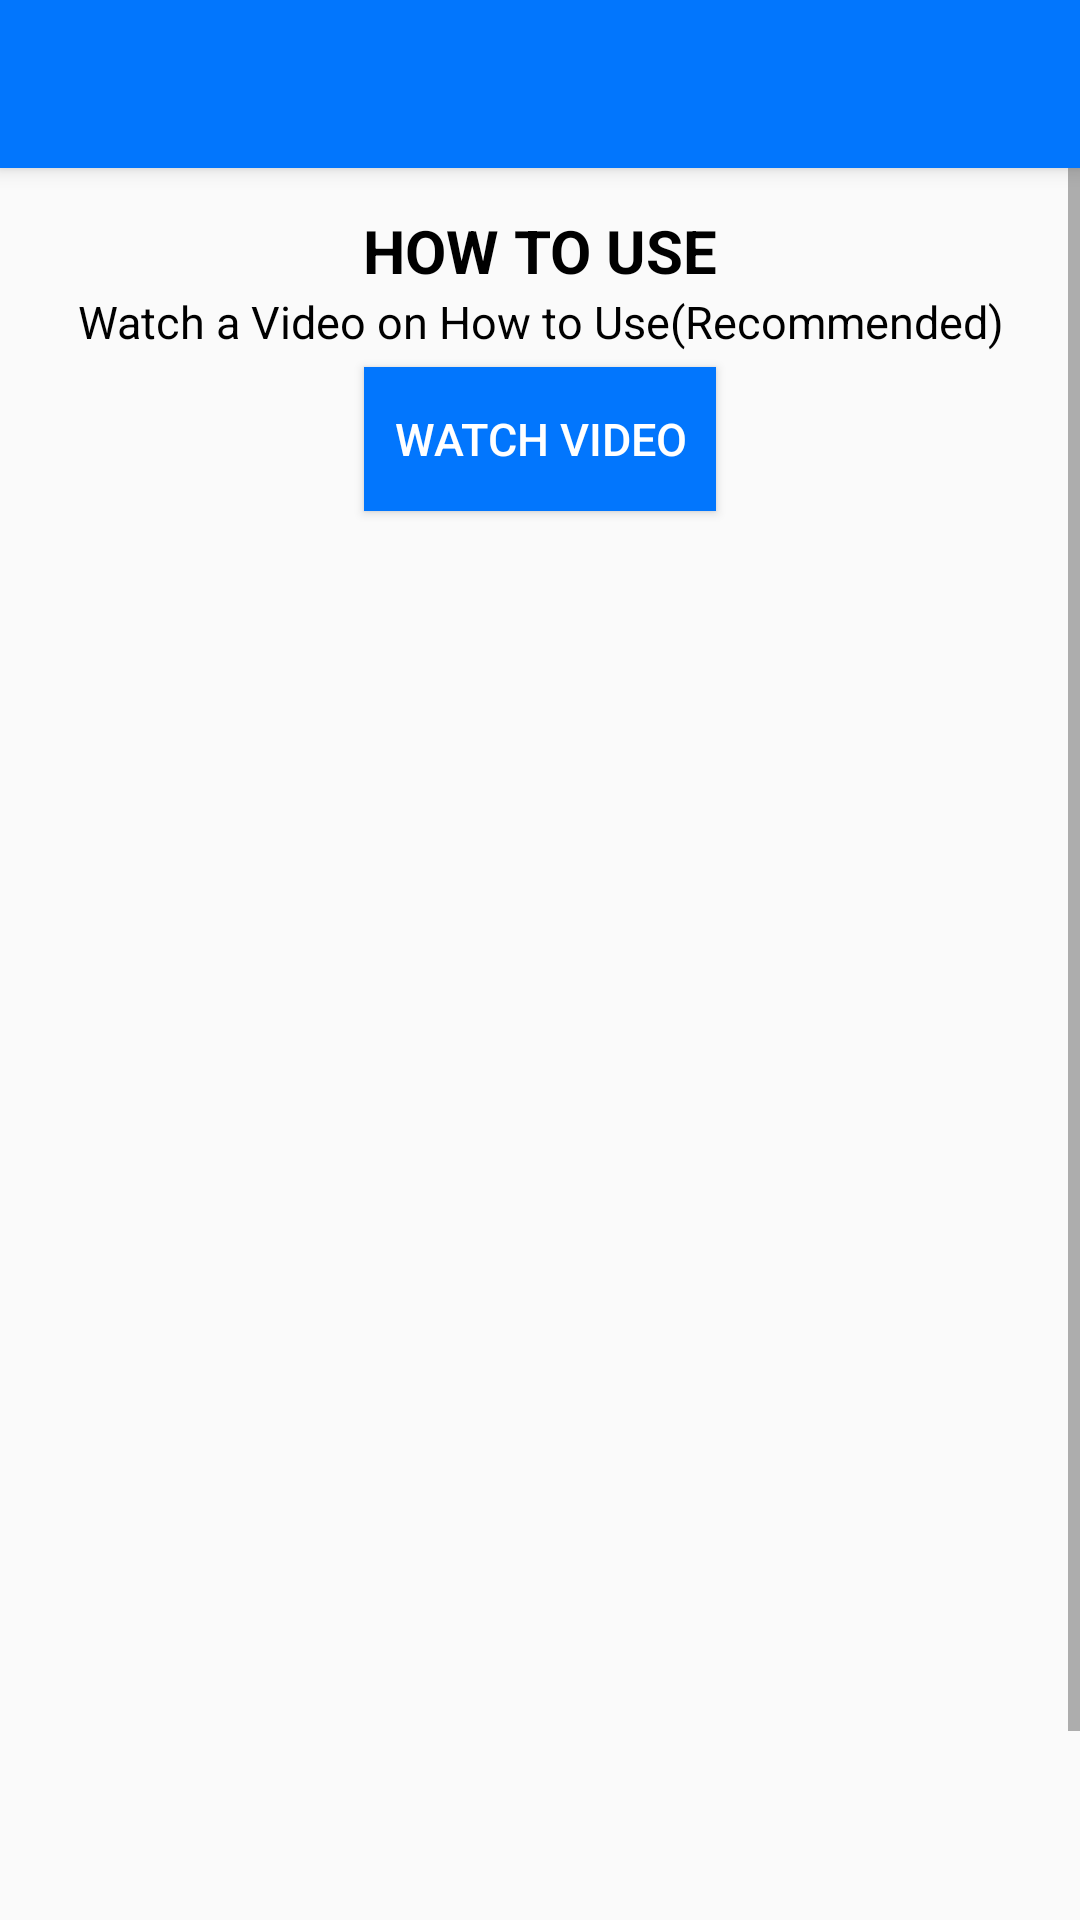

Reconstruct the res/layout file that produces this screen, plus the resources it refers to.
<!-- AndroidManifest.xml: application theme AppTheme -->
<!-- res/layout/activity_howtouse.xml -->
<?xml version="1.0" encoding="utf-8"?>
<RelativeLayout xmlns:android="http://schemas.android.com/apk/res/android"
    xmlns:app="http://schemas.android.com/apk/res-auto"
    xmlns:tools="http://schemas.android.com/tools"
    android:layout_width="match_parent"
    android:layout_height="match_parent"
    tools:context=".HowtouseActivity">
    <include
        layout="@layout/toolbar" />
    <ScrollView
        android:layout_width="fill_parent"
        android:layout_height="match_parent"
        android:fillViewport="true">
        <LinearLayout
            android:layout_marginTop="70dp"
            android:layout_width="match_parent"
            android:layout_height="wrap_content"
            android:orientation="vertical">
            <TextView
                android:layout_width="match_parent"
                android:layout_height="wrap_content"
                android:gravity="center_horizontal"
                android:text="HOW TO USE"
                android:textStyle="bold"
                android:textSize="20dp"
                android:textColor="@color/black" />
            <TextView
                android:layout_width="match_parent"
                android:layout_height="wrap_content"
                android:gravity="center_horizontal"
                android:text="Watch a Video on How to Use(Recommended)"
                android:textColor="@color/black"
                android:textSize="15dp" />
            <Button
                android:id="@+id/watch"
                android:layout_width="wrap_content"
                android:layout_height="wrap_content"
                android:layout_gravity="center_horizontal"
                android:text="Watch Video"
                android:layout_margin="5dp"
                android:textSize="15dp"
                android:textColor="@color/white"
                android:background="@color/blue"
                android:padding="10dp"/>

            <TextView
                android:id="@+id/helpdesc"
                android:layout_width="match_parent"
                android:layout_height="wrap_content"
                android:fontFamily="@font/alike"
                android:padding="15dp"
                android:textAppearance="@style/TextAppearance.AppCompat.Medium"
                android:textColor="@color/black"
                android:textSize="18sp" />

        </LinearLayout>
    </ScrollView>

</RelativeLayout>
<!-- res/layout/toolbar.xml (included above) -->
<?xml version="1.0" encoding="utf-8"?>
<androidx.appcompat.widget.Toolbar xmlns:android="http://schemas.android.com/apk/res/android"
    xmlns:app="http://schemas.android.com/apk/res-auto"
    android:id="@+id/toolbar"
    android:textAlignment="center"
    app:titleTextColor="@color/white"
    android:layout_width="match_parent"
    android:layout_height="wrap_content"
    android:background="@color/blue"
    android:elevation="4dp"
    >

</androidx.appcompat.widget.Toolbar>
<!-- resources referenced by this layout -->
<resources>
  <color name="black">#000000</color>
  <color name="blue">#0276FD</color>
  <color name="white">#FFFFFF</color>
  <style name="AppTheme" parent="Theme.AppCompat.NoActionBar">
          
      </style>
</resources>
